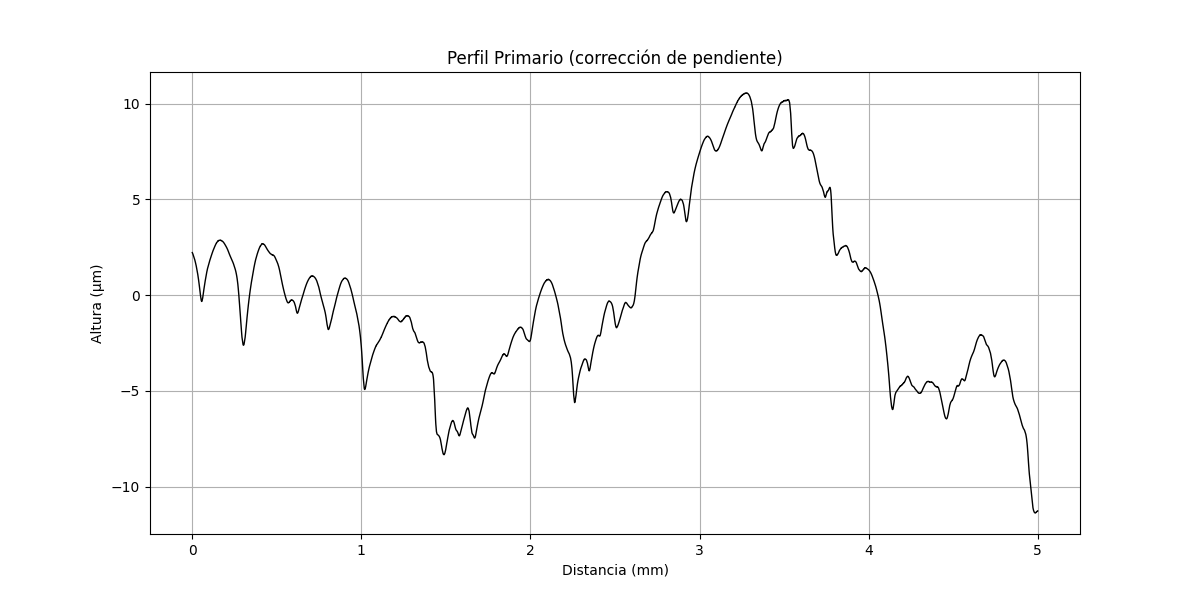

Source data for this figure (header and first rows):
x (mm), altura (µm)
0.000000000, 2.223
0.0002035, 2.218
0.0004069, 2.213
0.0006104, 2.212
0.0008138, 2.206
0.001017, 2.201
0.001221, 2.2
0.001424, 2.194
0.001628, 2.189
0.001831, 2.184
0.002034, 2.183
0.002238, 2.177
0.002441, 2.172
0.002645, 2.167
0.002848, 2.166
0.003052, 2.16
0.003255, 2.155
0.003459, 2.15
0.003662, 2.148
0.003866, 2.143
0.004069, 2.138
0.004273, 2.133
0.004476, 2.127
0.004679, 2.122
0.004883, 2.121
0.005086, 2.111
0.00529, 2.11
0.005493, 2.105
0.005697, 2.1
0.0059, 2.094
0.006104, 2.089
0.006307, 2.088
0.00651, 2.078
0.006714, 2.073
0.006917, 2.072
0.007121, 2.063
0.007324, 2.057
0.007528, 2.056
0.007731, 2.047
0.007935, 2.042
0.008138, 2.04
0.008341, 2.035
0.008545, 2.026
0.008748, 2.02
0.008952, 2.019
0.009155, 2.01
0.009359, 2.005
0.009562, 1.999
0.009766, 1.994
0.009969, 1.989
0.01017, 1.983
0.01038, 1.978
0.01058, 1.969
0.01078, 1.964
0.01099, 1.962
0.01119, 1.953
0.01139, 1.948
0.0116, 1.942
0.0118, 1.933
0.012, 1.928
... 24,517 more rows
